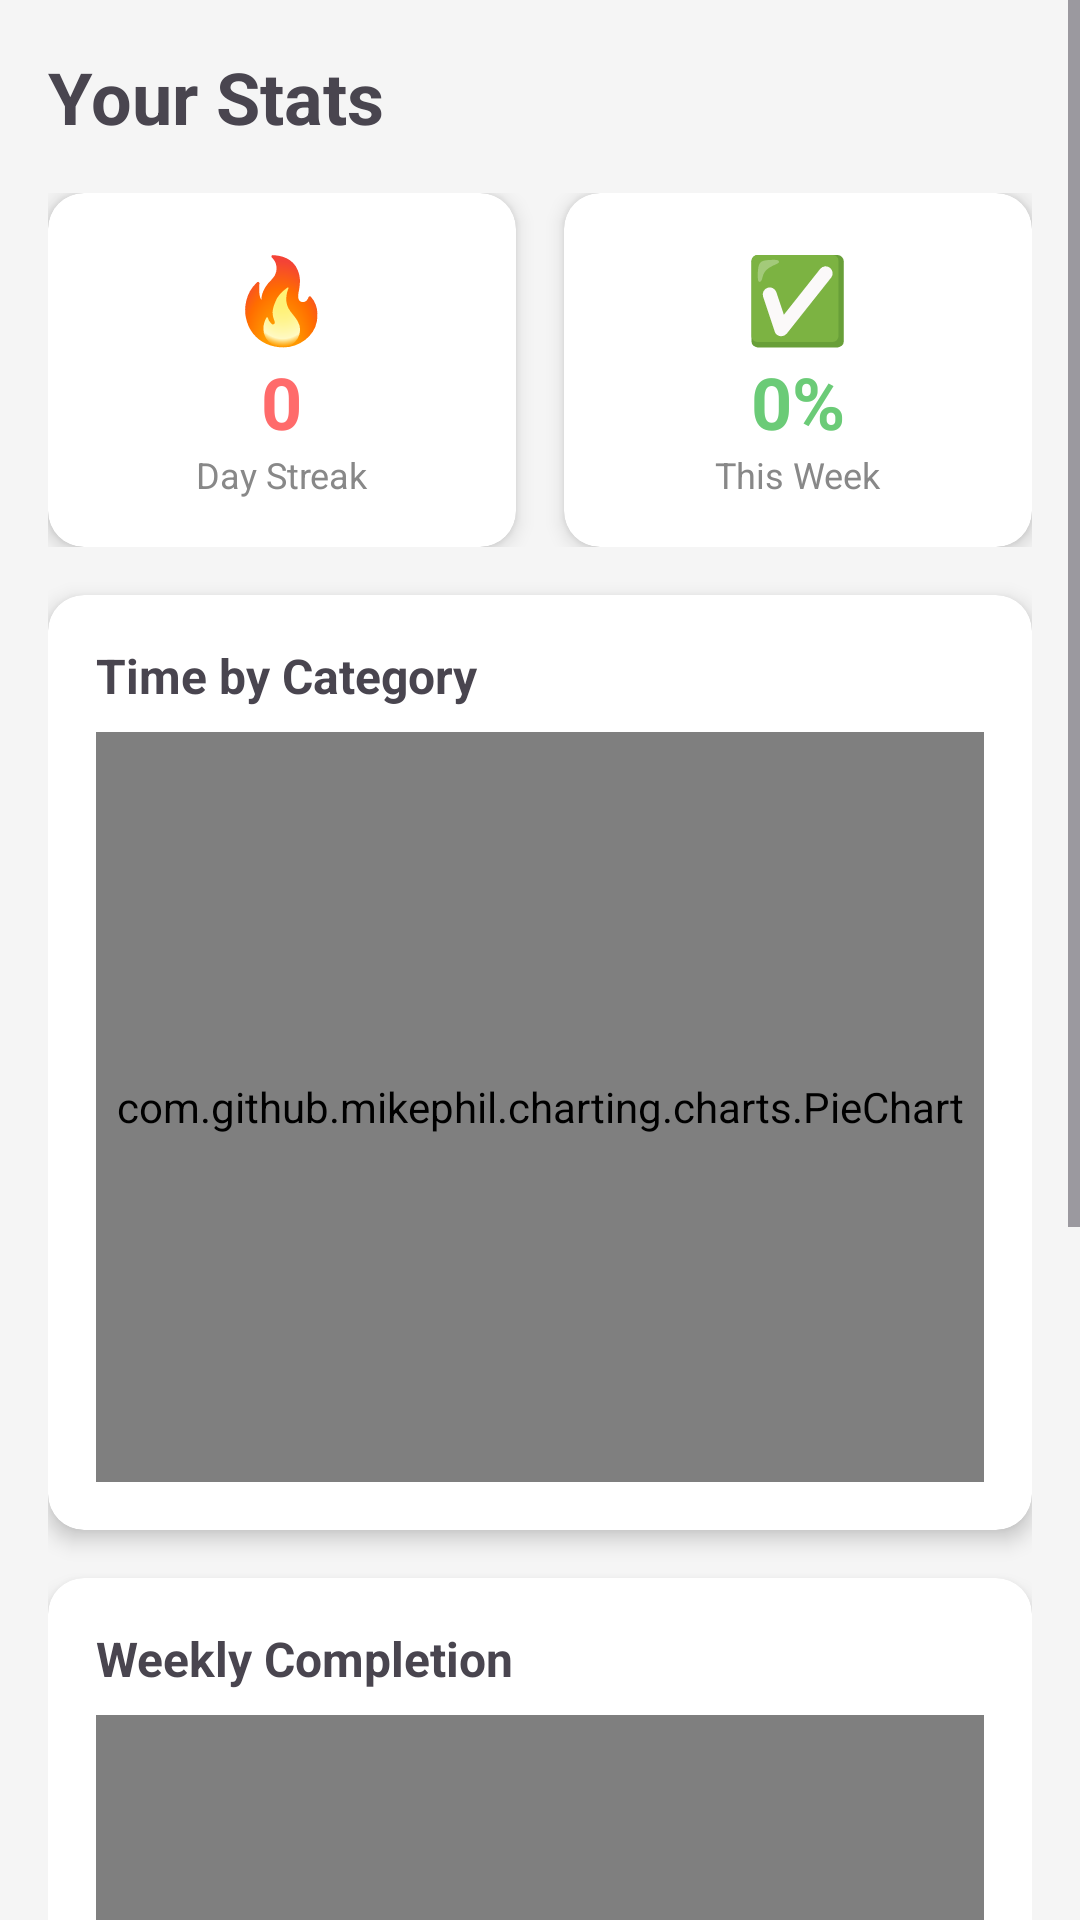

Reconstruct the res/layout file that produces this screen, plus the resources it refers to.
<!-- AndroidManifest.xml: application theme Theme.LifeTracker -->
<!-- res/layout/fragment_stats.xml -->
<?xml version="1.0" encoding="utf-8"?>
<ScrollView
    xmlns:android="http://schemas.android.com/apk/res/android"
    xmlns:app="http://schemas.android.com/apk/res-auto"
    android:layout_width="match_parent"
    android:layout_height="match_parent"
    android:background="#F5F5F5">

    <LinearLayout
        android:layout_width="match_parent"
        android:layout_height="wrap_content"
        android:orientation="vertical"
        android:padding="16dp">

        
        <TextView
            android:layout_width="wrap_content"
            android:layout_height="wrap_content"
            android:text="Your Stats"
            android:textSize="24sp"
            android:textStyle="bold"
            android:layout_marginBottom="16dp"/>

        
        <LinearLayout
            android:layout_width="match_parent"
            android:layout_height="wrap_content"
            android:orientation="horizontal"
            android:layout_marginBottom="16dp">

            
            <androidx.cardview.widget.CardView
                android:layout_width="0dp"
                android:layout_height="wrap_content"
                android:layout_weight="1"
                android:layout_marginEnd="8dp"
                app:cardCornerRadius="12dp"
                app:cardElevation="4dp">

                <LinearLayout
                    android:layout_width="match_parent"
                    android:layout_height="wrap_content"
                    android:orientation="vertical"
                    android:padding="16dp"
                    android:gravity="center">

                    <TextView
                        android:layout_width="wrap_content"
                        android:layout_height="wrap_content"
                        android:text="🔥"
                        android:textSize="28sp"/>

                    <TextView
                        android:id="@+id/tvStreak"
                        android:layout_width="wrap_content"
                        android:layout_height="wrap_content"
                        android:text="0"
                        android:textSize="24sp"
                        android:textStyle="bold"
                        android:textColor="#FF6B6B"/>

                    <TextView
                        android:layout_width="wrap_content"
                        android:layout_height="wrap_content"
                        android:text="Day Streak"
                        android:textSize="12sp"
                        android:textColor="#888888"/>

                </LinearLayout>
            </androidx.cardview.widget.CardView>

            
            <androidx.cardview.widget.CardView
                android:layout_width="0dp"
                android:layout_height="wrap_content"
                android:layout_weight="1"
                android:layout_marginStart="8dp"
                app:cardCornerRadius="12dp"
                app:cardElevation="4dp">

                <LinearLayout
                    android:layout_width="match_parent"
                    android:layout_height="wrap_content"
                    android:orientation="vertical"
                    android:padding="16dp"
                    android:gravity="center">

                    <TextView
                        android:layout_width="wrap_content"
                        android:layout_height="wrap_content"
                        android:text="✅"
                        android:textSize="28sp"/>

                    <TextView
                        android:id="@+id/tvCompletionRate"
                        android:layout_width="wrap_content"
                        android:layout_height="wrap_content"
                        android:text="0%"
                        android:textSize="24sp"
                        android:textStyle="bold"
                        android:textColor="#6BCB77"/>

                    <TextView
                        android:layout_width="wrap_content"
                        android:layout_height="wrap_content"
                        android:text="This Week"
                        android:textSize="12sp"
                        android:textColor="#888888"/>

                </LinearLayout>
            </androidx.cardview.widget.CardView>

        </LinearLayout>

        
        <androidx.cardview.widget.CardView
            android:layout_width="match_parent"
            android:layout_height="wrap_content"
            android:layout_marginBottom="16dp"
            app:cardCornerRadius="12dp"
            app:cardElevation="4dp">

            <LinearLayout
                android:layout_width="match_parent"
                android:layout_height="wrap_content"
                android:orientation="vertical"
                android:padding="16dp">

                <TextView
                    android:layout_width="wrap_content"
                    android:layout_height="wrap_content"
                    android:text="Time by Category"
                    android:textSize="16sp"
                    android:textStyle="bold"
                    android:layout_marginBottom="8dp"/>

                <com.github.mikephil.charting.charts.PieChart
                    android:id="@+id/pieChart"
                    android:layout_width="match_parent"
                    android:layout_height="250dp"/>

            </LinearLayout>
        </androidx.cardview.widget.CardView>

        
        <androidx.cardview.widget.CardView
            android:layout_width="match_parent"
            android:layout_height="wrap_content"
            android:layout_marginBottom="16dp"
            app:cardCornerRadius="12dp"
            app:cardElevation="4dp">

            <LinearLayout
                android:layout_width="match_parent"
                android:layout_height="wrap_content"
                android:orientation="vertical"
                android:padding="16dp">

                <TextView
                    android:layout_width="wrap_content"
                    android:layout_height="wrap_content"
                    android:text="Weekly Completion"
                    android:textSize="16sp"
                    android:textStyle="bold"
                    android:layout_marginBottom="8dp"/>

                <com.github.mikephil.charting.charts.BarChart
                    android:id="@+id/barChart"
                    android:layout_width="match_parent"
                    android:layout_height="200dp"/>

            </LinearLayout>
        </androidx.cardview.widget.CardView>

        
        <androidx.cardview.widget.CardView
            android:layout_width="match_parent"
            android:layout_height="wrap_content"
            android:layout_marginBottom="16dp"
            app:cardCornerRadius="12dp"
            app:cardElevation="4dp">

            <LinearLayout
                android:layout_width="match_parent"
                android:layout_height="wrap_content"
                android:orientation="vertical"
                android:padding="16dp">

                <TextView
                    android:layout_width="wrap_content"
                    android:layout_height="wrap_content"
                    android:text="Weekly Summary"
                    android:textSize="16sp"
                    android:textStyle="bold"
                    android:layout_marginBottom="12dp"/>

                <TextView
                    android:id="@+id/tvTotal"
                    android:layout_width="wrap_content"
                    android:layout_height="wrap_content"
                    android:text="📋 Total this week: 0"
                    android:textSize="14sp"
                    android:layout_marginBottom="8dp"/>

                <TextView
                    android:id="@+id/tvCompleted"
                    android:layout_width="wrap_content"
                    android:layout_height="wrap_content"
                    android:text="✅ Completed: 0"
                    android:textSize="14sp"
                    android:layout_marginBottom="8dp"/>

                <TextView
                    android:id="@+id/tvMissed"
                    android:layout_width="wrap_content"
                    android:layout_height="wrap_content"
                    android:text="❌ Missed: 0"
                    android:textSize="14sp"
                    android:layout_marginBottom="8dp"/>

                <TextView
                    android:id="@+id/tvProductiveHours"
                    android:layout_width="wrap_content"
                    android:layout_height="wrap_content"
                    android:text="🕐 Productive Hours: 0h 0m"
                    android:textSize="14sp"/>

            </LinearLayout>
        </androidx.cardview.widget.CardView>

    </LinearLayout>
</ScrollView>
<!-- resources referenced by this layout -->
<resources>
  <style name="Theme.LifeTracker" parent="Base.Theme.LifeTracker" />
  <style name="Base.Theme.LifeTracker" parent="Theme.Material3.DayNight.NoActionBar">
          
          
      </style>
</resources>
